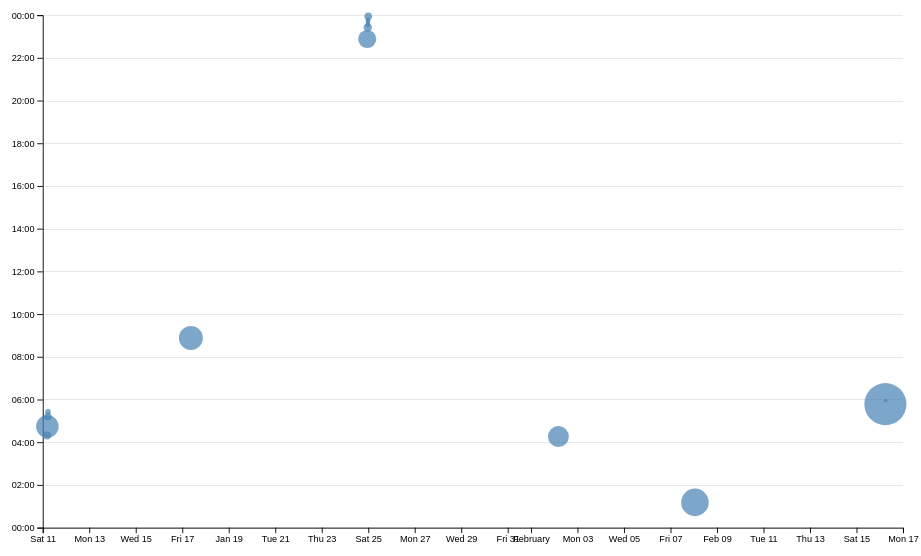
D3 v7 page, settled after 480 driven frames (8 s of simulated time); the page loaded 1 data file(s).


// ── ../global.js
console.log('IT’S ALIVE!');

function $$(selector, context = document) {
  return Array.from(context.querySelectorAll(selector));
}
  
let nav = document.createElement('nav');
  document.body.prepend(nav);

const BASE_PATH = window.location.pathname.includes('/dsc106-portfolio/')
  ? '/dsc106-portfolio/'
  : '/';

// const ARE_WE_HOME = document.documentElement.classList.contains('home');
const ARE_WE_HOME = location.pathname === BASE_PATH;

let pages = [
    { url: '', title: 'Home' },
    { url: 'projects/', title: 'Projects' },
    { url: 'contact/', title: 'Contact' },
    { url: 'resume.html', title: 'Resume' },
    { url: 'meta/', title: 'Meta' }
  ];
4
 

for (let p of pages) {
    let url = p.url;
    let title = p.title;


  

    if (!url.startsWith('http')) {
        url = BASE_PATH + url;
      }


    let a = document.createElement('a');
    a.href = url;
    a.textContent = title;

    a.classList.toggle(
        'current',
        a.host === location.host && a.pathname === location.pathname
    );

    if (a.host !== location.host) {
        a.target = '_blank';
    }

    nav.append(a);


}

document.body.insertAdjacentHTML(
    'afterbegin',
    `
      <label class="color-scheme">
          Theme:
          <select>
            <option value="light dark">Automatic</option>
            <option value="light">Light</option>
            <option value="dark">Dark</option>
          </select>
      </label>`
  );


const select = document.querySelector('.color-scheme select');

function setColorScheme(colorScheme) {
    document.documentElement.style.setProperty('color-scheme', colorScheme);
    select.value = colorScheme;
}  

if ('colorScheme' in localStorage) {
    setColorScheme(localStorage.colorScheme);
  } else { 
    setColorScheme('light dark');
  }

select.addEventListener('input', function (event) {
    const colorScheme = event.target.value;
    localStorage.colorScheme = colorScheme;
    setColorScheme(colorScheme);
});


//Lab 4

export async function fetchJSON(url) {
  try {
      // Fetch the JSON file from the given URL
      const response = await fetch(url);
      if (!response.ok) {
        throw new Error(`Failed to fetch projects: ${response.statusText}`);
      }
    const data = await response.json(); // Parse JSON
      console.log("Fetched Data:", data);
      console.log('ran')
      return data; // Return parsed JSON data

  } catch (error) {
      console.error('Error fetching or parsing JSON data:', error);
  }
}


export function renderProjects(projects, containerElement, headingLevel = 'h2') {

  containerElement.innerHTML = '';

projects.forEach(project => {
  const article = document.createElement('article');
  article.innerHTML = `
      <${headingLevel}>${project.title}</${headingLevel}>
      <img src="${project.image}" alt="${project.title}">
      <div class="project-des">
            <p>${project.description}</p>
            <p class="project-year">C: ${project.year}</p>
        </div>
  `;
  containerElement.appendChild(article);
});

}

export async function fetchGitHubData(username) {
  return fetchJSON(`https://api.github.com/users/${username}`);
}



// ── main.js
let data = [];
let xScale, yScale;
let brushSelection = null;
async function loadData() {
    data = await d3.csv('loc.csv', (row) => ({
      ...row,
      line: Number(row.line), // or just +row.line
      depth: Number(row.depth),
      length: Number(row.length),
      date: new Date(row.date + 'T00:00' + row.timezone),
      datetime: new Date(row.datetime),
    }));

    // processCommits();
    console.log(commits);
    displayStats();
  }

document.addEventListener('DOMContentLoaded', async () => {
  await loadData();
  createScatterplot();
});

let commits = d3.groups(data, (d) => d.commit);
console.log(commits)

function processCommits() {
    commits = d3
      .groups(data, (d) => d.commit)
      .map(([commit, lines]) => {
        let first = lines[0];
        let { author, date, time, timezone, datetime } = first;
  
        let ret = {
          id: commit,
          url: 'https://github.com/YOUR_REPO/commit/' + commit,
          author,
          date,
          time,
          timezone,
          datetime,
          hourFrac: datetime.getHours() + datetime.getMinutes() / 60,
          totalLines: lines.length,
        };
  
        // Add the `lines` property as a hidden attribute
        Object.defineProperty(ret, 'lines', {
          value: lines,
          enumerable: false,  // Makes it hidden from console.log and loops
          configurable: false, // Cannot be deleted or redefined
          writable: false      // Cannot be changed
        });
  
        return ret;
      });
  }

  function displayStats() {
    // Process commits first
    processCommits();
  
    // Create the dl element
    const dl = d3.select('#stats').append('dl').attr('class', 'stats');
  
    // Add total LOC
    dl.append('dt').html('Total <abbr title="Lines of code">LOC</abbr>');
    dl.append('dd').text(data.length);
  
    // Add total commits
    dl.append('dt').text('Total commits');
    dl.append('dd').text(commits.length);
  
   // Maximum file length (in lines)
   const maxFileLength = d3.max(d3.rollups(data, v => v.length, d => d.file), d => d[1]);
   dl.append('dt').text('Longest file (in lines)');
   dl.append('dd').text(maxFileLength);
 
   // Average file length (in lines)
   const avgFileLength = d3.mean(d3.rollups(data, v => v.length, d => d.file), d => d[1]);
   dl.append('dt').text('Average file length');
   dl.append('dd').text(avgFileLength.toFixed(2));

 
   // The actual longest line
   const longestLine = d3.greatest(data, d => d.length);
   dl.append('dt').text('Longest line content');
   dl.append('dd').text(longestLine?.line || 'N/A');
 
   // Most common time of day for commits (morning, afternoon, evening, night)
   const workByPeriod = d3.rollups(
     data,
     v => v.length,
     d => new Date(d.datetime).toLocaleString('en', { dayPeriod: 'short' })
   );
   const maxPeriod = d3.greatest(workByPeriod, d => d[1])?.[0];
   dl.append('dt').text('Most active time of day');
   dl.append('dd').text(maxPeriod || 'N/A');
 
   // Most common day of the week for commits
   const workByDay = d3.rollups(
     data,
     v => v.length,
     d => new Date(d.datetime).toLocaleString('en', { weekday: 'long' })
   );
   const maxDay = d3.greatest(workByDay, d => d[1])?.[0];
   dl.append('dt').text('Most active day of the week');
   dl.append('dd').text(maxDay || 'N/A');
  }
  
function updateTooltipPosition(event) {
    const tooltip = document.getElementById('commit-tooltip');
    tooltip.style.left = `${event.clientX}px`;
    tooltip.style.top = `${event.clientY}px`;
}

function updateTooltipContent(commit) {

    if (!commit || Object.keys(commit).length === 0 || !commit.id) {
        updateTooltipVisibility(false);
        return;
    }

    const link = document.getElementById('commit-link');
    const date = document.getElementById('commit-date');
    const time = document.getElementById('commit-time');
    const author = document.getElementById('commit-author');
    const lines = document.getElementById('commit-lines');

    if (Object.keys(commit).length === 0) {
        link.href = "";
        link.textContent = "";
        date.textContent = "";
        time.textContent = "";
        author.textContent = "";
        lines.textContent = "";
        return;
    }

    link.href = commit.url;
    link.textContent = commit.id;
    date.textContent = commit.datetime?.toLocaleString('en', { dateStyle: 'full' });
    time.textContent = commit.datetime?.toLocaleTimeString('en', { timeStyle: 'short' });
    author.textContent = commit.author;
    lines.textContent = commit.totalLines;
  }

function updateTooltipVisibility(isVisible) {
    const tooltip = document.getElementById('commit-tooltip');
    tooltip.hidden = !isVisible;
}
  


function createScatterplot() {
    const [minLines, maxLines] = d3.extent(commits, (d) => d.totalLines);
    const rScale = d3
  .scaleSqrt() // Change only this line
  .domain([minLines, maxLines])
  .range([2, 23]);

    updateTooltipVisibility(false);
    const width = 1000;
    const height = 600;

    // Define margins & usable drawing area
    const margin = { top: 10, right: 10, bottom: 30, left: 50 };
    const usableArea = {
        top: margin.top,
        right: width - margin.right,
        bottom: height - margin.bottom,
        left: margin.left,
        width: width - margin.left - margin.right,
        height: height - margin.top - margin.bottom,
    };

    // Create SVG inside #chart div
    const svg = d3
      .select("#chart")
      .append("svg")
      .attr("viewBox", `0 0 ${width} ${height}`)
      .style("overflow", "visible");

    // Define X and Y scales
    xScale = d3.scaleTime()
      .domain(d3.extent(commits, (d) => d.datetime))
      .range([usableArea.left, usableArea.right])
      .nice();

    yScale = d3.scaleLinear()
      .domain([0, 24])  // Expand for better spacing
      .range([usableArea.bottom, usableArea.top]);

      const sortedCommits = d3.sort(commits, (d) => -d.totalLines);

    // 🔹 Add Gridlines (BEFORE Axes)
    const gridlines = svg.append("g")
      .attr("class", "gridlines")
      .attr("transform", `translate(${usableArea.left}, 0)`);

    gridlines.call(d3.axisLeft(yScale).tickFormat("").tickSize(-usableArea.width));

    // 🔹 Add X-Axis (Time Scale)
    svg.append("g")
      .attr("transform", `translate(0, ${usableArea.bottom})`)
      .call(d3.axisBottom(xScale));

    // 🔹 Add Y-Axis (Hours of the Day)
    svg.append("g")
      .attr("transform", `translate(${usableArea.left}, 0)`)
      .call(d3.axisLeft(yScale)
        .tickFormat((d) => String(d % 24).padStart(2, '0') + ":00")
      );

    // 🔹 Draw Scatterplot Points
    const dots = svg.append("g").attr("class", "dots");

    dots.selectAll("circle")
      .data(sortedCommits)
      .join("circle")
      .attr("cx", (d) => xScale(d.datetime))
      .attr("cy", (d) => yScale(d.hourFrac))
      .attr('r', (d) => rScale(d.totalLines))
      .attr('fill', 'steelblue')
      .style('fill-opacity', 0.7)
      .on("mouseenter", (event, commit) => {
        d3.select(event.currentTarget).style('fill-opacity', 1); // Full opacity on hover
        updateTooltipContent(commit);
        updateTooltipVisibility(true);
        updateTooltipPosition(event);
      })
      .on("mouseleave", (event) => {
        d3.select(event.currentTarget).style('fill-opacity', 0.7); // Restore transparency
        updateTooltipContent({});
        updateTooltipVisibility(false);
        
      });

      brushSelector();

}

function brushed(event) {
    brushSelection = event.selection;
    updateSelection();
    updateSelectionCount();
    updateLanguageBreakdown();
  }

function brushSelector() {
    const svg = document.querySelector('svg');
    d3.select(svg).call(d3.brush().on('start brush end', brushed));
    d3.select(svg).selectAll('.dots, .overlay ~ *').raise();
  }

function isCommitSelected(commit) {
    if (!brushSelection) return false;
  
    // Get brush selection bounds
    const min = { x: brushSelection[0][0], y: brushSelection[0][1] };
    const max = { x: brushSelection[1][0], y: brushSelection[1][1] };
  
    // Convert commit data to x, y pixel coordinates
    const x = xScale(commit.datetime);
    const y = yScale(commit.hourFrac);
  
    // Check if commit falls within selection bounds
    return x >= min.x && x <= max.x && y >= min.y && y <= max.y;
  }
  
  function updateSelection() {
    d3.selectAll("circle").classed("selected", (d) => isCommitSelected(d));
  }

  function updateSelectionCount() {
    const selectedCommits = brushSelection
      ? commits.filter(isCommitSelected)
      : [];
  
    const countElement = document.getElementById('selection-count');
    countElement.textContent = `${
      selectedCommits.length || 'No'
    } commits selected`;
  
    return selectedCommits;
  }

  function updateLanguageBreakdown() {
    const selectedCommits = brushSelection
      ? commits.filter(isCommitSelected)
      : [];
    const container = document.getElementById('language-breakdown');
  
    if (selectedCommits.length === 0) {
      container.innerHTML = '';
      return;
    }
    const requiredCommits = selectedCommits.length ? selectedCommits : commits;
    const lines = requiredCommits.flatMap((d) => d.lines);
  
    // Use d3.rollup to count lines per language
    const breakdown = d3.rollup(
      lines,
      (v) => v.length,
      (d) => d.type
    );
  
    // Update DOM with breakdown
    container.innerHTML = '';
  
    for (const [language, count] of breakdown) {
      const proportion = count / lines.length;
      const formatted = d3.format('.1~%')(proportion);
  
      container.innerHTML += `
              <dt>${language}</dt>
              <dd>${count} lines (${formatted})</dd>
          `;
    }
  
    return breakdown;
  }



### data: loc.csv
file, line, type, commit, author, date, time, timezone, datetime, depth, length
style.css, 1, css, 830aca82, Pansy Kuang, 2025-01-17, 00:53:32, -08:00, 2025-01-17T00:53:32-08:00, 0, 6
style.css, 2, css, 830aca82, Pansy Kuang, 2025-01-17, 00:53:32, -08:00, 2025-01-17T00:53:32-08:00, 0, 56
style.css, 3, css, 830aca82, Pansy Kuang, 2025-01-17, 00:53:32, -08:00, 2025-01-17T00:53:32-08:00, 0, 32
style.css, 4, css, 830aca82, Pansy Kuang, 2025-01-17, 00:53:32, -08:00, 2025-01-17T00:53:32-08:00, 0, 0
style.css, 5, css, 830aca82, Pansy Kuang, 2025-01-17, 00:53:32, -08:00, 2025-01-17T00:53:32-08:00, 0, 0
style.css, 6, css, 830aca82, Pansy Kuang, 2025-01-17, 00:53:32, -08:00, 2025-01-17T00:53:32-08:00, 0, 68
style.css, 7, css, 830aca82, Pansy Kuang, 2025-01-17, 00:53:32, -08:00, 2025-01-17T00:53:32-08:00, 0, 5
style.css, 8, css, 830aca82, Pansy Kuang, 2025-01-17, 00:53:32, -08:00, 2025-01-17T00:53:32-08:00, 0, 33
style.css, 9, css, 830aca82, Pansy Kuang, 2025-01-17, 00:53:32, -08:00, 2025-01-17T00:53:32-08:00, 0, 0
style.css, 10, css, 830aca82, Pansy Kuang, 2025-01-17, 00:53:32, -08:00, 2025-01-17T00:53:32-08:00, 0, 0
style.css, 11, css, 16867389, Pansy Kuang, 2025-01-10, 20:44:53, -08:00, 2025-01-10T20:44:53-08:00, 0, 5
style.css, 12, css, 16867389, Pansy Kuang, 2025-01-10, 20:44:53, -08:00, 2025-01-10T20:44:53-08:00, 0, 44
style.css, 13, css, 16867389, Pansy Kuang, 2025-01-10, 20:44:53, -08:00, 2025-01-10T20:44:53-08:00, 0, 43
style.css, 14, css, 16867389, Pansy Kuang, 2025-01-10, 20:44:53, -08:00, 2025-01-10T20:44:53-08:00, 0, 1
style.css, 15, css, 16867389, Pansy Kuang, 2025-01-10, 20:44:53, -08:00, 2025-01-10T20:44:53-08:00, 0, 24
style.css, 16, css, 830aca82, Pansy Kuang, 2025-01-17, 00:53:32, -08:00, 2025-01-17T00:53:32-08:00, 0, 16
style.css, 17, css, 830aca82, Pansy Kuang, 2025-01-17, 00:53:32, -08:00, 2025-01-17T00:53:32-08:00, 0, 43
style.css, 18, css, 830aca82, Pansy Kuang, 2025-01-17, 00:53:32, -08:00, 2025-01-17T00:53:32-08:00, 0, 0
style.css, 19, css, 830aca82, Pansy Kuang, 2025-01-17, 00:53:32, -08:00, 2025-01-17T00:53:32-08:00, 0, 0
style.css, 20, css, 830aca82, Pansy Kuang, 2025-01-17, 00:53:32, -08:00, 2025-01-17T00:53:32-08:00, 0, 6
style.css, 21, css, 830aca82, Pansy Kuang, 2025-01-17, 00:53:32, -08:00, 2025-01-17T00:53:32-08:00, 0, 10
style.css, 22, css, 830aca82, Pansy Kuang, 2025-01-17, 00:53:32, -08:00, 2025-01-17T00:53:32-08:00, 0, 17
style.css, 23, css, 830aca82, Pansy Kuang, 2025-01-17, 00:53:32, -08:00, 2025-01-17T00:53:32-08:00, 0, 0
style.css, 24, css, 830aca82, Pansy Kuang, 2025-01-17, 00:53:32, -08:00, 2025-01-17T00:53:32-08:00, 0, 0
style.css, 25, css, 830aca82, Pansy Kuang, 2025-01-17, 00:53:32, -08:00, 2025-01-17T00:53:32-08:00, 0, 4
style.css, 26, css, 94e2dbaa, Pansy Kuang, 2025-01-24, 14:53:13, -08:00, 2025-01-24T14:53:13-08:00, 0, 40
style.css, 27, css, 830aca82, Pansy Kuang, 2025-01-17, 00:53:32, -08:00, 2025-01-17T00:53:32-08:00, 0, 13
style.css, 28, css, 830aca82, Pansy Kuang, 2025-01-17, 00:53:32, -08:00, 2025-01-17T00:53:32-08:00, 0, 19
style.css, 29, css, 830aca82, Pansy Kuang, 2025-01-17, 00:53:32, -08:00, 2025-01-17T00:53:32-08:00, 0, 24
style.css, 30, css, 830aca82, Pansy Kuang, 2025-01-17, 00:53:32, -08:00, 2025-01-17T00:53:32-08:00, 0, 26
style.css, 31, css, 94e2dbaa, Pansy Kuang, 2025-01-24, 14:53:13, -08:00, 2025-01-24T14:53:13-08:00, 0, 40
style.css, 32, css, 830aca82, Pansy Kuang, 2025-01-17, 00:53:32, -08:00, 2025-01-17T00:53:32-08:00, 0, 0
style.css, 33, css, 830aca82, Pansy Kuang, 2025-01-17, 00:53:32, -08:00, 2025-01-17T00:53:32-08:00, 0, 0
style.css, 34, css, 830aca82, Pansy Kuang, 2025-01-17, 00:53:32, -08:00, 2025-01-17T00:53:32-08:00, 0, 6
style.css, 35, css, 830aca82, Pansy Kuang, 2025-01-17, 00:53:32, -08:00, 2025-01-17T00:53:32-08:00, 0, 7
style.css, 36, css, 830aca82, Pansy Kuang, 2025-01-17, 00:53:32, -08:00, 2025-01-17T00:53:32-08:00, 0, 18
style.css, 37, css, 830aca82, Pansy Kuang, 2025-01-17, 00:53:32, -08:00, 2025-01-17T00:53:32-08:00, 0, 21
style.css, 38, css, 830aca82, Pansy Kuang, 2025-01-17, 00:53:32, -08:00, 2025-01-17T00:53:32-08:00, 0, 14
style.css, 39, css, 830aca82, Pansy Kuang, 2025-01-17, 00:53:32, -08:00, 2025-01-17T00:53:32-08:00, 0, 14
style.css, 40, css, 830aca82, Pansy Kuang, 2025-01-17, 00:53:32, -08:00, 2025-01-17T00:53:32-08:00, 0, 0
style.css, 41, css, 830aca82, Pansy Kuang, 2025-01-17, 00:53:32, -08:00, 2025-01-17T00:53:32-08:00, 0, 0
style.css, 42, css, 830aca82, Pansy Kuang, 2025-01-17, 00:53:32, -08:00, 2025-01-17T00:53:32-08:00, 0, 14
style.css, 43, css, 830aca82, Pansy Kuang, 2025-01-17, 00:53:32, -08:00, 2025-01-17T00:53:32-08:00, 0, 17
style.css, 44, css, 830aca82, Pansy Kuang, 2025-01-17, 00:53:32, -08:00, 2025-01-17T00:53:32-08:00, 0, 25
style.css, 45, css, 830aca82, Pansy Kuang, 2025-01-17, 00:53:32, -08:00, 2025-01-17T00:53:32-08:00, 0, 26
style.css, 46, css, 830aca82, Pansy Kuang, 2025-01-17, 00:53:32, -08:00, 2025-01-17T00:53:32-08:00, 0, 44
style.css, 47, css, 830aca82, Pansy Kuang, 2025-01-17, 00:53:32, -08:00, 2025-01-17T00:53:32-08:00, 0, 35
style.css, 48, css, 830aca82, Pansy Kuang, 2025-01-17, 00:53:32, -08:00, 2025-01-17T00:53:32-08:00, 0, 0
style.css, 49, css, 830aca82, Pansy Kuang, 2025-01-17, 00:53:32, -08:00, 2025-01-17T00:53:32-08:00, 0, 0
style.css, 50, css, 830aca82, Pansy Kuang, 2025-01-17, 00:53:32, -08:00, 2025-01-17T00:53:32-08:00, 0, 12
style.css, 51, css, 830aca82, Pansy Kuang, 2025-01-17, 00:53:32, -08:00, 2025-01-17T00:53:32-08:00, 0, 26
style.css, 52, css, 830aca82, Pansy Kuang, 2025-01-17, 00:53:32, -08:00, 2025-01-17T00:53:32-08:00, 0, 26
style.css, 53, css, 830aca82, Pansy Kuang, 2025-01-17, 00:53:32, -08:00, 2025-01-17T00:53:32-08:00, 0, 40
style.css, 54, css, 830aca82, Pansy Kuang, 2025-01-17, 00:53:32, -08:00, 2025-01-17T00:53:32-08:00, 0, 35
style.css, 55, css, 94e2dbaa, Pansy Kuang, 2025-01-24, 14:53:13, -08:00, 2025-01-24T14:53:13-08:00, 0, 70
style.css, 56, css, 830aca82, Pansy Kuang, 2025-01-17, 00:53:32, -08:00, 2025-01-17T00:53:32-08:00, 0, 0
style.css, 57, css, 830aca82, Pansy Kuang, 2025-01-17, 00:53:32, -08:00, 2025-01-17T00:53:32-08:00, 0, 0
… [head cut at 6 KiB]